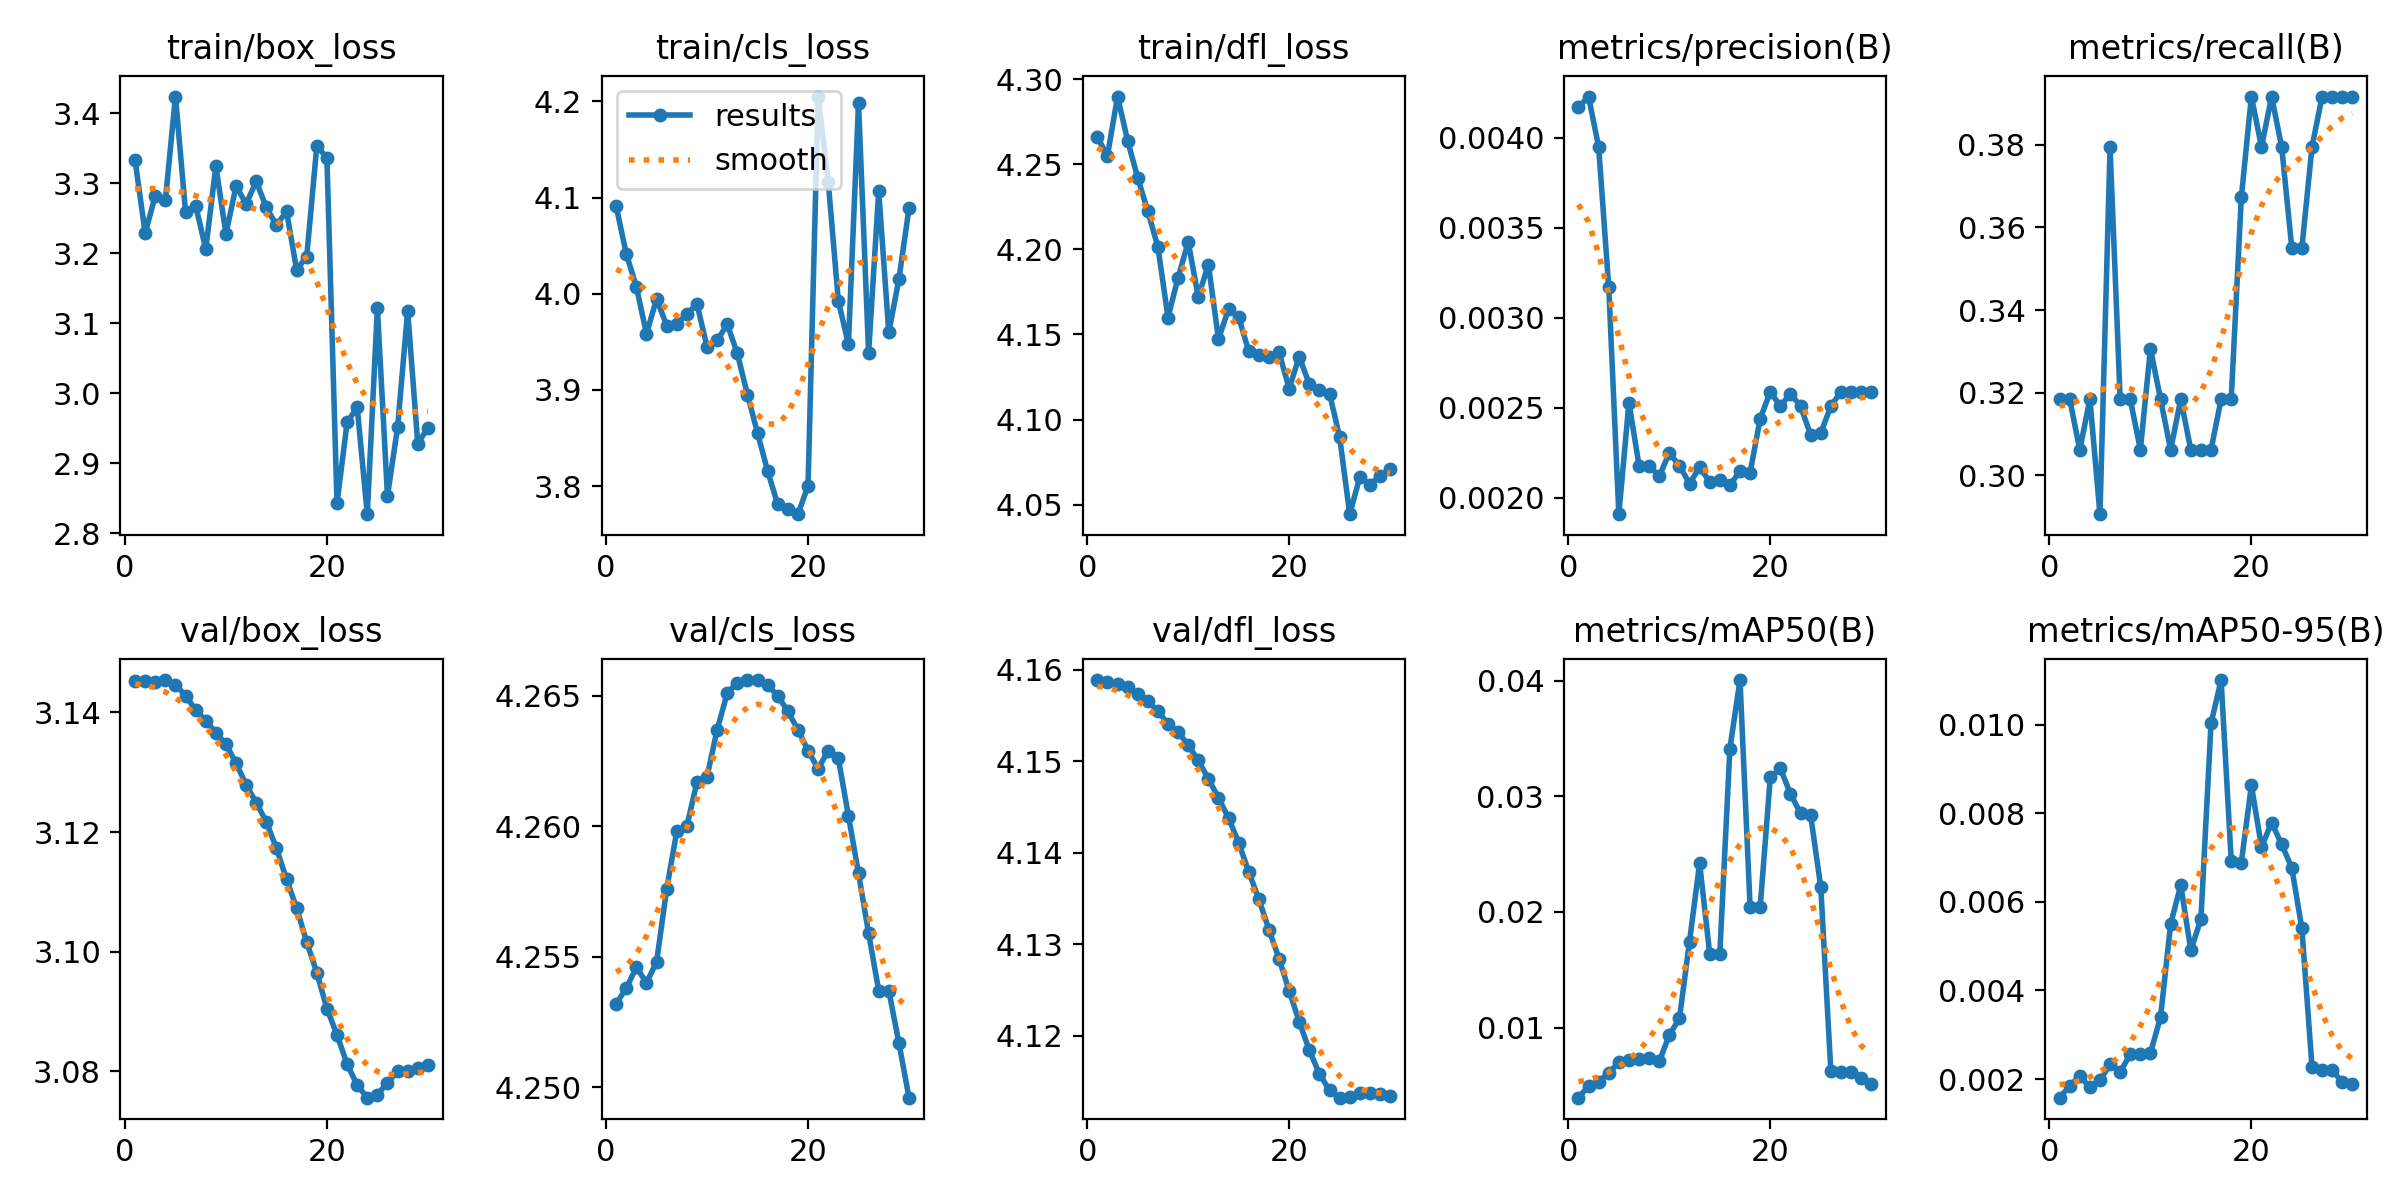

Values plotted in this chart, from the file beside it:
epoch, train/box_loss, train/cls_loss, train/dfl_loss, metrics/precision(B), metrics/recall(B), metrics/mAP50(B), metrics/mAP50-95(B), val/box_loss, val/cls_loss, val/dfl_loss, lr/pg0, lr/pg1, lr/pg2
1, 3.333, 4.091, 4.266, 0.00417, 0.3184, 0.00394, 0.00158, 3.145, 4.253, 4.159, 1.667e-05, 1.667e-05, 1.667e-05
2, 3.229, 4.041, 4.255, 0.00423, 0.3184, 0.00495, 0.00184, 3.145, 4.254, 4.159, 4.836e-05, 4.836e-05, 4.836e-05
3, 3.283, 4.007, 4.29, 0.00395, 0.3062, 0.00533, 0.00208, 3.145, 4.255, 4.159, 7.7849e-05, 7.7849e-05, 7.7849e-05
4, 3.276, 3.958, 4.264, 0.00317, 0.3184, 0.00608, 0.00181, 3.145, 4.254, 4.158, 0.0001051, 0.0001051, 0.0001051
5, 3.424, 3.995, 4.242, 0.00191, 0.2907, 0.00701, 0.00197, 3.145, 4.255, 4.157, 0.0001302, 0.0001302, 0.0001302
6, 3.259, 3.967, 4.222, 0.00253, 0.3794, 0.00719, 0.00233, 3.143, 4.258, 4.157, 0.0001531, 0.0001531, 0.0001531
7, 3.268, 3.969, 4.201, 0.00218, 0.3184, 0.00729, 0.00216, 3.14, 4.26, 4.155, 0.0001738, 0.0001738, 0.0001738
8, 3.206, 3.979, 4.16, 0.00218, 0.3184, 0.00737, 0.00256, 3.139, 4.26, 4.154, 0.0001923, 0.0001923, 0.0001923
9, 3.325, 3.989, 4.183, 0.00212, 0.3062, 0.00707, 0.00257, 3.137, 4.262, 4.153, 0.0002086, 0.0002086, 0.0002086
10, 3.228, 3.945, 4.204, 0.00225, 0.3306, 0.00935, 0.00259, 3.135, 4.262, 4.152, 0.0002227, 0.0002227, 0.0002227
11, 3.296, 3.951, 4.172, 0.00218, 0.3184, 0.01079, 0.0034, 3.131, 4.264, 4.15, 0.0002346, 0.0002346, 0.0002346
12, 3.271, 3.968, 4.191, 0.00208, 0.3062, 0.01744, 0.0055, 3.128, 4.265, 4.148, 0.0002442, 0.0002442, 0.0002442
13, 3.303, 3.938, 4.147, 0.00217, 0.3184, 0.02421, 0.00638, 3.125, 4.266, 4.146, 0.0002517, 0.0002517, 0.0002517
14, 3.266, 3.895, 4.165, 0.00209, 0.3062, 0.01639, 0.00491, 3.122, 4.266, 4.144, 0.000257, 0.000257, 0.000257
15, 3.24, 3.855, 4.16, 0.0021, 0.3062, 0.01639, 0.00561, 3.117, 4.266, 4.141, 0.0002601, 0.0002601, 0.0002601
16, 3.26, 3.816, 4.14, 0.00207, 0.3062, 0.03413, 0.01003, 3.112, 4.265, 4.138, 0.000261, 0.000261, 0.000261
17, 3.177, 3.781, 4.138, 0.00215, 0.3184, 0.04006, 0.01101, 3.107, 4.265, 4.135, 0.0002596, 0.0002596, 0.0002596
18, 3.196, 3.776, 4.137, 0.00214, 0.3184, 0.02044, 0.00693, 3.102, 4.264, 4.132, 0.0002561, 0.0002561, 0.0002561
19, 3.353, 3.771, 4.139, 0.00244, 0.3672, 0.02043, 0.00689, 3.096, 4.264, 4.128, 0.0002504, 0.0002504, 0.0002504
20, 3.337, 3.8, 4.118, 0.00259, 0.3916, 0.03164, 0.00863, 3.091, 4.263, 4.125, 0.0002425, 0.0002425, 0.0002425
21, 2.843, 4.205, 4.137, 0.00251, 0.3794, 0.03241, 0.00724, 3.086, 4.262, 4.122, 0.0002324, 0.0002324, 0.0002324
22, 2.958, 4.117, 4.121, 0.00258, 0.3916, 0.03022, 0.00779, 3.081, 4.263, 4.118, 0.0002201, 0.0002201, 0.0002201
23, 2.98, 3.993, 4.117, 0.00251, 0.3794, 0.02852, 0.0073, 3.078, 4.263, 4.116, 0.0002055, 0.0002055, 0.0002055
24, 2.828, 3.947, 4.115, 0.00235, 0.355, 0.02835, 0.00677, 3.076, 4.26, 4.114, 0.0001888, 0.0001888, 0.0001888
25, 3.122, 4.198, 4.09, 0.00236, 0.355, 0.02216, 0.0054, 3.076, 4.258, 4.113, 0.0001699, 0.0001699, 0.0001699
26, 2.853, 3.939, 4.044, 0.00251, 0.3794, 0.00622, 0.00228, 3.078, 4.256, 4.113, 0.0001488, 0.0001488, 0.0001488
27, 2.951, 4.106, 4.066, 0.00259, 0.3916, 0.00615, 0.0022, 3.08, 4.254, 4.114, 0.0001255, 0.0001255, 0.0001255
28, 3.118, 3.96, 4.062, 0.00259, 0.3916, 0.00615, 0.0022, 3.08, 4.254, 4.114, 9.9937e-05, 9.9937e-05, 9.9937e-05
29, 2.928, 4.015, 4.067, 0.00259, 0.3916, 0.00566, 0.00193, 3.081, 4.252, 4.114, 7.2214e-05, 7.2214e-05, 7.2214e-05
30, 2.951, 4.089, 4.071, 0.00259, 0.3916, 0.0051, 0.00188, 3.081, 4.25, 4.113, 4.2292e-05, 4.2292e-05, 4.2292e-05
